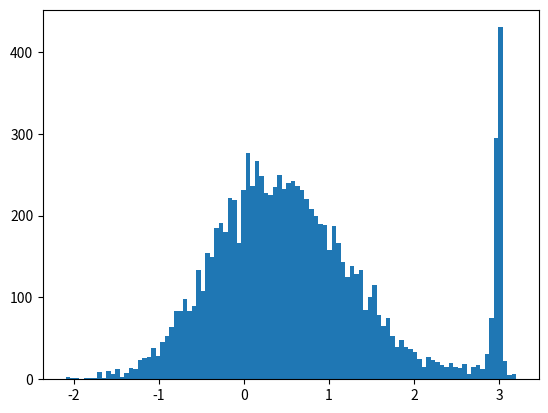

The matplotlib source for this figure: (Note: this script raises an exception after producing the figure.)
import numpy as np
import matplotlib.pyplot as plt

pasos = 10000
def funcionFea(x):
	x0 = 3.0
	a = 0.01
	return np.exp(-(x**2))/((x-x0)**2 + a**2)

x=np.linspace(-4.0,4.0, 1000)
f = funcionFea(x)


#Pasos
pasosLista = []
xpaso0 = (np.random.rand()-0.5)*0.8
pasosLista.append(xpaso0)

for i in range(pasos):
	xPasoSiguiente = np.random.normal(loc=xpaso0)
	alpha = funcionFea(xPasoSiguiente)/funcionFea(xpaso0)
	if alpha>1.0:
		pasosLista.append(xPasoSiguiente)
		xpaso0 = xPasoSiguiente
	elif alpha<1.0:
		beta = np.random.rand()
		if beta<alpha:
			pasosLista.append(xPasoSiguiente)
			xpaso0 = xPasoSiguiente
		elif beta>alpha:
			pasosLista.append(xpaso0)
			xpaso0 = xpaso0


plt.hist(pasosLista, normed =True, bins =100 )
plt.plot(x,f/sum(f*(x[1]-x[0])))
plt.show()
